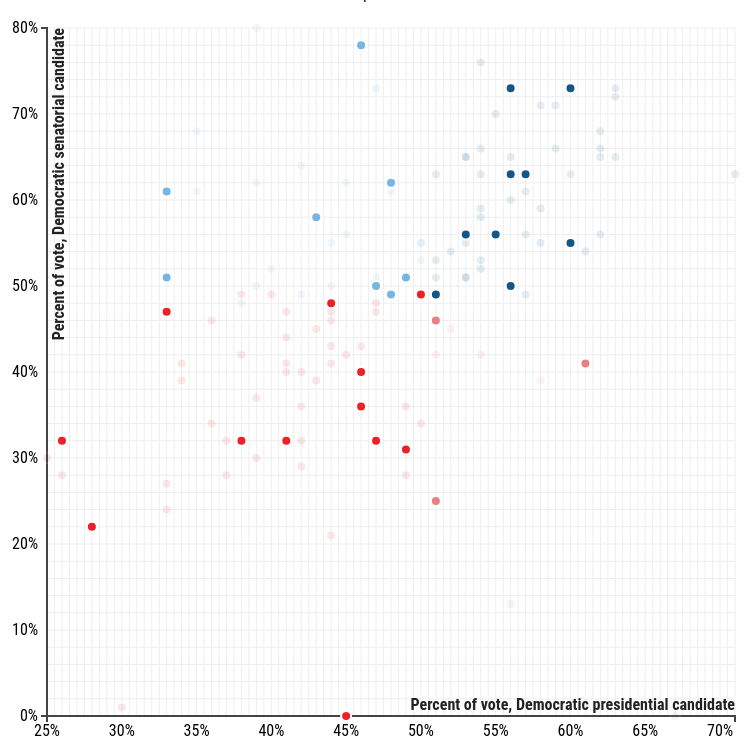
D3 v3 page, settled after 480 driven frames (8 s of simulated time); the page loaded 1 data file(s).


// ── scripts.js

if( window.innerWidth > 700) {
	var text = [];
	var currentYear = 2000;
	
	var margin = {top: 20, right: 10, bottom: 20, left: 60},
		width = document.getElementById("container").offsetWidth - margin.right * 2 - margin.left,
		height = document.getElementById("container").offsetHeight - margin.top * 2 - margin.bottom * 2;
		
	var x = d3.scale.linear()
		.range([0, width]);
	
	var y = d3.scale.linear()
		.range([height, 0]);
	
	var xAxis = d3.svg.axis()
		.scale(x)
		.orient("bottom")
		.tickFormat(d3.format("%"));
		
	var yAxis = d3.svg.axis()
		.scale(y)
		.orient("left")
		.tickFormat(d3.format("%"));
		
	var svg = d3.select("#container").append("svg")
		.attr("width", width + margin.left + margin.right)
		.attr("height", height + margin.top + margin.bottom)
	.append("g")
		.attr("transform", "translate(" + margin.left + "," + margin.top + ")");
	
	d3.csv("data.csv", function(e, data){
		if(e) console.log(e);
		
		data.forEach(function(datum){
			datum.dem_vote = +datum.dem_vote;
			datum.rep_vote = +datum.rep_vote;
			datum.dem_prez_vote = +datum.dem_prez_vote;
			datum.rep_prez_vote = +datum.rep_prez_vote;
		});
		
		x.domain(d3.extent(data, function(d) { return d.dem_prez_vote; }));
		y.domain(d3.extent(data, function(d) { return d.dem_vote; }));
		
		
		horizontalLines = svg.selectAll("line.horizontal")
			.data(y.ticks(30)).enter()
		.append("line")
			.attr({
				"class": "horizontal",
				"x1": 0,
				"x2": width,
				"y1": function(d){ return y(d); },
				"y2": function(d){ return y(d);},
				"fill": "none",
				"stroke": "#eee",
				"stroke-width": "1px"
			});
		
		verticalLines = svg.selectAll("line.vertical")
			.data(x.ticks(160)).enter()
		.append("line")
			.attr({
				"class": "vertical",
				"y1": 0,
				"y2": height,
				"x1": function(d){ console.log("y"); return x(d); },
				"x2": function(d){ return x(d);},
				"fill": "none",
				"stroke": "#eee",
				"stroke-width": "1px"
			});
		
		svg.append("g")
			.attr("class", "x axis")
			.attr("transform", "translate(0," + height + ")")
		.call(xAxis)
		.append("text")
			.attr("class", "label")
			.attr("x", width)
			.attr("y", -6)
			.style("text-anchor", "end")
			.text("Percent of vote, Democratic presidential candidate");
		
		svg.append("g")
			.attr("class", "y axis")
		.call(yAxis)
		.append("text")
			.attr("class", "label")
			.attr("transform", "rotate(-90)")
			.attr("y", 6)
			.attr("dy", ".71em")
			.style("text-anchor", "end")
			.text("Percent of vote, Democratic senatorial candidate")
		
		
		dots = svg.selectAll(".dot")
			.data(data)
		.enter().append("circle")
			.attr("class", "dot")
			.attr("r", 5)
			.attr("cx", function(d) { return x(d.dem_prez_vote); })
			.attr("cy", function(d) { return y(d.dem_vote); })
			.attr("fill", function(d) {
				if( d.dem_vote > d.rep_vote ){
					if( d.dem_prez_vote > .5 ) return "#145786";
					else return "#76B6E3"; 
				}
				else {
					if( d.dem_prez_vote > .50 ) return "#EA7F83"; 
					else return "#EC2026";
				}
			})
			.style("opacity", function(d){
				if( d.year == 2008 ) return 1
				else return 0;
			})
			.on("mousemove", function(d){
				console.log(d3.mouse(this)[0] + 175);
				if( d3.mouse(this)[1] + 175 > height )
					var popup = d3.select(".popup.embed");
				else 
					var popup = d3.select(".popup.float");
				
				
				popup.html("<h3>" + d.state + ": " + d.year + "</h3><div class = 'table-div'><table><tr><td>" + d.dem_prez + "</td><td>" + Math.floor(d.dem_prez_vote * 100) + "%</td></tr><tr><td>" + d.rep_prez + "</td><td>" + Math.floor(d.rep_prez_vote * 100) + "%</td></tr></table></div> <div class = 'table-div'><table><tr><td>Dem. senate</td><td>" + Math.floor(d.dem_vote * 100) + "%</td></tr><tr><td>Rep. senate</td><td>" + Math.floor(d.rep_vote * 100) + "%</td></tr></table></div>")
					.classed("visible", true);
				
				d3.select(".popup.float")
					.style("top", (d3.event.clientY + 30) + "px")
					.style("left", (d3.event.clientX - popup.node().clientWidth / 2) + "px");
			})
			.on("mouseout", function(d){
				d3.selectAll(".popup")
					.classed("visible", false);
			});
		console.log(data);
		
		d3.selectAll(".next")
			.on("click", function(){
				if( currentYear != 2012 ) currentYear += 4;
				changeYear();
			});
		
		d3.selectAll(".previous")
			.on("click", function(){
				if( currentYear != 2000 ) currentYear -= 4;
				changeYear();
			});
		
		d3.selectAll(".seeAll")
			.on("click", function(){
				dots.style("opacity", 1);
			});
		
		changeYear();
	});
}

function changeYear(){
	d3.selectAll(".year")
		.style("display", function(){
			if( parseInt(d3.select(this).attr("id")) == currentYear) return "block";
			else if (window.clientWidth <= 700) return "block";
			else return "none";
		});
		
	dots.style("opacity", function(d){
		if( d.year == currentYear) return 1;
			else return .1;
	});
	
}

### data: data.csv
year, state, dem_vote, rep_vote, dem_prez_vote, rep_prez_vote, battleground, dem_prez, rep_prez
2012, Hawaii, 0.63, 0.37, 0.71, 0.28, , Obama, Romney
2012, Vermont, 0, 0.25, 0.67, 0.31, , Obama, Romney
2012, New York, 0.72, 0.26, 0.63, 0.35, , Obama, Romney
2012, Rhode Island, 0.65, 0.35, 0.63, 0.35, , Obama, Romney
2012, Maryland, 0.56, 0.26, 0.62, 0.36, , Obama, Romney
2012, Massachusetts, 0.54, 0.46, 0.61, 0.38, , Obama, Romney
2012, California, 0.63, 0.37, 0.6, 0.37, , Obama, Romney
2012, Delaware, 0.66, 0.29, 0.59, 0.40, , Obama, Romney
2012, New Jersey, 0.59, 0.39, 0.58, 0.41, , Obama, Romney
2012, Connecticut, 0.55, 0.43, 0.58, 0.41, , Obama, Romney
2012, Maine, 0.13, 0.31, 0.56, 0.41, , Obama, Romney
2012, Washington, 0.6, 0.4, 0.56, 0.41, , Obama, Romney
2012, New Mexico, 0.51, 0.45, 0.53, 0.43, , Obama, Romney
2012, Michigan, 0.59, 0.38, 0.54, 0.45, , Obama, Romney
2012, Minnesota, 0.65, 0.31, 0.53, 0.45, , Obama, Romney
2012, Wisconsin, 0.51, 0.46, 0.53, 0.46, , Obama, Romney
2012, Nevada, 0.45, 0.46, 0.52, 0.46, BATTLEGROUNDS, Obama, Romney
2012, Pennsylvania, 0.54, 0.45, 0.52, 0.47, BATTLEGROUNDS, Obama, Romney
2012, Virginia, 0.53, 0.47, 0.51, 0.47, BATTLEGROUNDS, Obama, Romney
2012, Ohio, 0.51, 0.45, 0.51, 0.48, BATTLEGROUNDS, Obama, Romney
2012, Florida, 0.55, 0.42, 0.5, 0.49, BATTLEGROUNDS, Obama, Romney
2012, Arizona, 0.46, 0.49, 0.44, 0.53, , Obama, Romney
2012, Missouri, 0.55, 0.39, 0.44, 0.54, , Obama, Romney
2012, Indiana, 0.5, 0.44, 0.44, 0.54, , Obama, Romney
2012, Mississippi, 0.41, 0.57, 0.44, 0.55, , Obama, Romney
2012, Montana, 0.49, 0.45, 0.42, 0.55, , Obama, Romney
2012, Texas, 0.41, 0.56, 0.41, 0.57, , Obama, Romney
2012, North Dakota, 0.5, 0.49, 0.39, 0.58, , Obama, Romney
2012, Tennessee, 0.3, 0.65, 0.39, 0.59, , Obama, Romney
2012, Nebraska, 0.42, 0.58, 0.38, 0.60, , Obama, Romney
2012, West Virginia, 0.61, 0.36, 0.35, 0.62, , Obama, Romney
2012, Wyoming, 0.22, 0.76, 0.28, 0.69, , Obama, Romney
2012, Utah, 0.3, 0.65, 0.25, 0.73, , Obama, Romney
2008, Rhode Island, 0.73, 0.26, 0.63, 0.35, , Obama, McCain
2008, Massachusetts, 0.66, 0.31, 0.62, 0.36, , Obama, McCain
2008, Illinois, 0.68, 0.29, 0.62, 0.37, , Obama, McCain
2008, Delaware, 0.65, 0.35, 0.62, 0.37, , Obama, McCain
2008, Maine, 0.39, 0.61, 0.58, 0.40, , Obama, McCain
2008, Michigan, 0.63, 0.34, 0.57, 0.41, , Obama, McCain
2008, Oregon, 0.49, 0.46, 0.57, 0.40, , Obama, McCain
2008, New Jersey, 0.56, 0.42, 0.57, 0.42, , Obama, McCain
2008, New Mexico, 0.61, 0.39, 0.57, 0.42, , Obama, McCain
2008, Minnesota, 0.42, 0.42, 0.54, 0.44, , Obama, McCain
2008, New Hampshire, 0.52, 0.45, 0.54, 0.45, BATTLEGROUNDS, Obama, McCain
2008, Iowa, 0.63, 0.37, 0.54, 0.44, BATTLEGROUNDS, Obama, McCain
2008, Colorado, 0.53, 0.42, 0.54, 0.45, BATTLEGROUNDS, Obama, McCain
2008, Virginia, 0.65, 0.34, 0.53, 0.46, BATTLEGROUNDS, Obama, McCain
2008, North Carolina, 0.53, 0.44, 0.5, 0.49, BATTLEGROUNDS, Obama, McCain
2008, Montana, 0.73, 0.27, 0.47, 0.49, , Obama, McCain
2008, Georgia, 0.47, 0.5, 0.47, 0.52, , Obama, McCain
2008, South Dakota, 0.62, 0.38, 0.45, 0.53, , Obama, McCain
2008, South Carolina, 0.42, 0.58, 0.45, 0.54, , Obama, McCain
2008, Texas, 0.43, 0.55, 0.44, 0.55, , Obama, McCain
2008, West Virginia, 0.64, 0.36, 0.42, 0.56, , Obama, McCain
2008, Mississippi, 0.45, 0.55, 0.43, 0.56, , Obama, McCain
2008, Mississippi, 0.39, 0.61, 0.43, 0.56, , Obama, McCain
2008, Kansas, 0.36, 0.6, 0.42, 0.56, , Obama, McCain
2008, Nebraska, 0.4, 0.58, 0.42, 0.57, , Obama, McCain
2008, Tennessee, 0.32, 0.65, 0.42, 0.57, , Obama, McCain
2008, Kentucky, 0.47, 0.53, 0.41, 0.57, , Obama, McCain
... 76 more rows